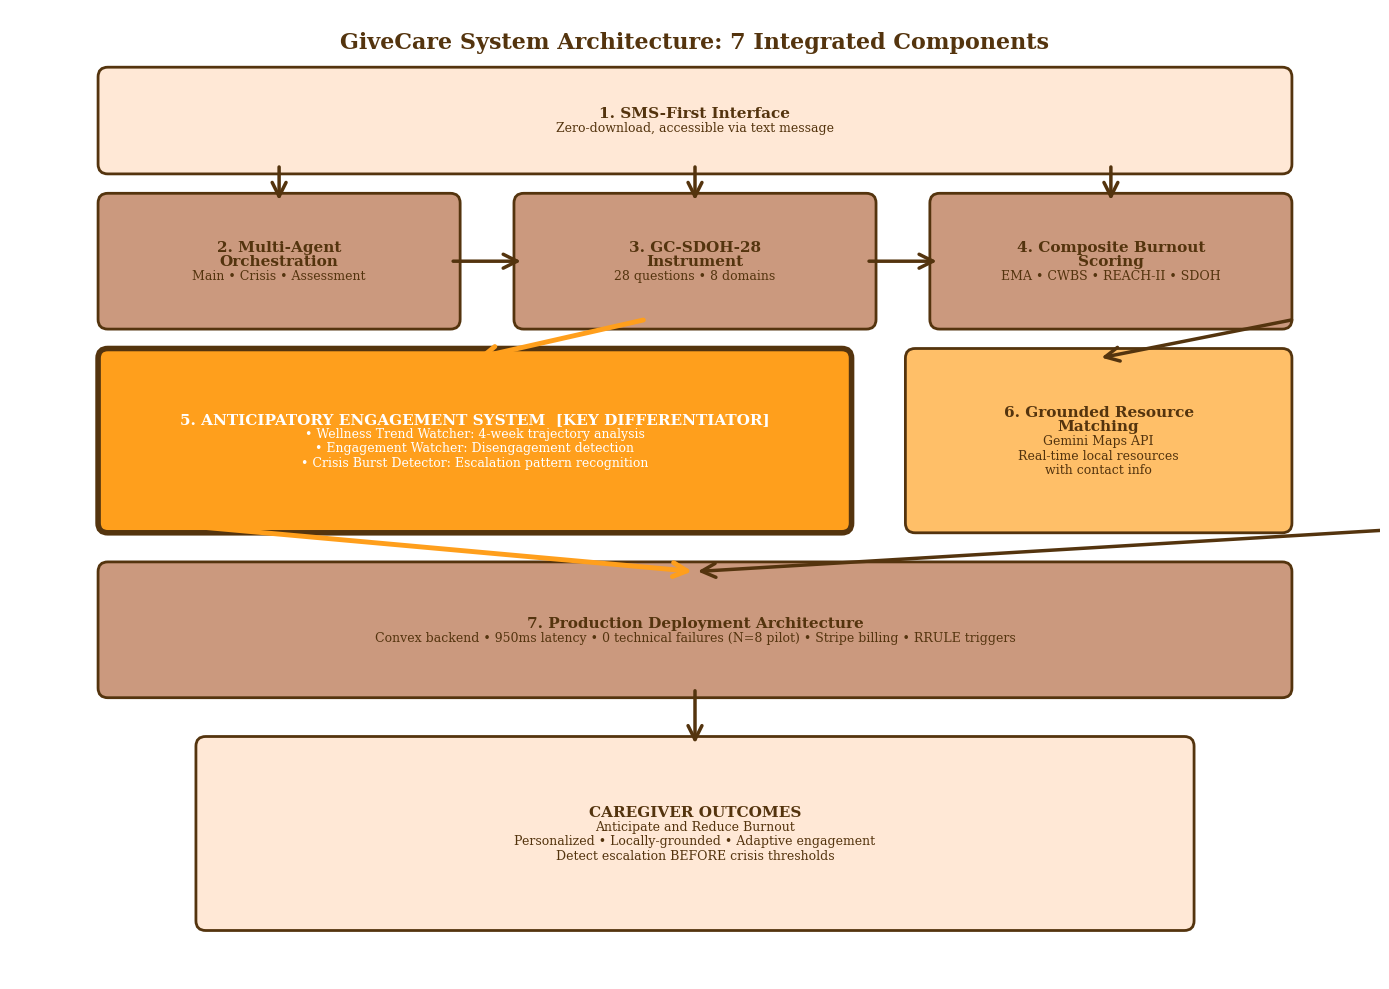

Generate this figure with matplotlib: (Note: this script raises an exception after producing the figure.)
#!/usr/bin/env python3
"""
Generate improved system architecture figure with precise arrow connections.
"""

import matplotlib.pyplot as plt
from matplotlib.patches import FancyBboxPatch, FancyArrowPatch
from matplotlib.patches import ConnectionPatch
import numpy as np

# Color palette
COLOR_PALETTE = {
    'light_peach': '#FFE8D6',
    'dark_brown': '#54340E',
    'orange': '#FF9F1C',
    'light_orange': '#FFBF68',
    'tan': '#CB997E',
}

# Set publication-quality defaults
plt.rcParams['font.family'] = 'serif'
plt.rcParams['font.size'] = 10
plt.rcParams['axes.linewidth'] = 1.5

def create_box(ax, x, y, width, height, title, subtitle, color, edge_color, linewidth=2):
    """Create a box with centered text."""
    box = FancyBboxPatch((x, y), width, height, boxstyle="round,pad=0.1",
                          edgecolor=edge_color, facecolor=color, linewidth=linewidth)
    ax.add_patch(box)

    # Center coordinates
    cx = x + width/2
    cy = y + height/2

    # Title (centered vertically with subtitle)
    title_lines = title.split('\n')
    subtitle_lines = subtitle.split('\n') if subtitle else []

    total_lines = len(title_lines) + len(subtitle_lines)
    line_height = 0.15
    start_y = cy + (total_lines - 1) * line_height / 2

    # Draw title lines
    for i, line in enumerate(title_lines):
        ax.text(cx, start_y - i * line_height, line,
               ha='center', va='center', fontsize=11, fontweight='bold',
               color='white' if color == COLOR_PALETTE['orange'] else edge_color)

    # Draw subtitle lines
    if subtitle_lines:
        subtitle_start = start_y - len(title_lines) * line_height
        for i, line in enumerate(subtitle_lines):
            ax.text(cx, subtitle_start - i * line_height, line,
                   ha='center', va='center', fontsize=9,
                   color='white' if color == COLOR_PALETTE['orange'] else edge_color)

    return cx, cy, x, y, width, height

def connect_boxes(ax, box1, box2, style='normal', offset=0):
    """Create arrow connection between boxes with proper edge detection."""
    x1, y1, bx1, by1, w1, h1 = box1
    x2, y2, bx2, by2, w2, h2 = box2

    # Determine connection points based on relative positions
    # Vertical connection
    if abs(x1 - x2) < 0.1:  # Same x coordinate (vertical stack)
        start = (x1, by1)  # Bottom of box 1
        end = (x2, by2 + h2)  # Top of box 2
    # Horizontal connection
    elif abs(y1 - y2) < 0.1:  # Same y coordinate (horizontal)
        if x1 < x2:  # Box 1 is left of box 2
            start = (bx1 + w1, y1)  # Right edge of box 1
            end = (bx2, y2)  # Left edge of box 2
        else:
            start = (bx1, y1)  # Left edge of box 1
            end = (bx2 + w2, y2)  # Right edge of box 2
    # Diagonal connection
    else:
        # Determine which edges to connect
        if y1 > y2:  # Box 1 is above box 2
            start = (x1 + offset, by1)  # Bottom of box 1
            end = (x2, by2 + h2)  # Top of box 2
        else:  # Box 1 is below box 2
            start = (x1 + offset, by1 + h1)  # Top of box 1
            end = (x2, by2)  # Bottom of box 2

    # Arrow properties
    if style == 'thick':
        arrow = FancyArrowPatch(start, end,
                              arrowstyle='->', mutation_scale=25,
                              linewidth=3.5, color=COLOR_PALETTE['orange'],
                              zorder=1)
    else:
        arrow = FancyArrowPatch(start, end,
                              arrowstyle='->', mutation_scale=25,
                              linewidth=2.5, color=COLOR_PALETTE['dark_brown'],
                              zorder=1)
    ax.add_patch(arrow)

def create_system_architecture():
    """Create system architecture figure with precise connections."""
    fig, ax = plt.subplots(figsize=(14, 10))
    ax.set_xlim(0, 14)
    ax.set_ylim(0, 10)
    ax.axis('off')

    edge_color = COLOR_PALETTE['dark_brown']

    # Title
    ax.text(7, 9.6, 'GiveCare System Architecture: 7 Integrated Components',
            ha='center', fontsize=16, fontweight='bold', color=edge_color)

    # Create all boxes and store their info
    boxes = {}

    # Row 1: Input
    boxes['sms'] = create_box(ax, 1, 8.4, 12, 0.9,
                              '1. SMS-First Interface',
                              'Zero-download, accessible via text message',
                              COLOR_PALETTE['light_peach'], edge_color)

    # Row 2: Processing Pipeline
    boxes['multi'] = create_box(ax, 1, 6.8, 3.5, 1.2,
                                '2. Multi-Agent\nOrchestration',
                                'Main • Crisis • Assessment',
                                COLOR_PALETTE['tan'], edge_color)

    boxes['sdoh'] = create_box(ax, 5.25, 6.8, 3.5, 1.2,
                              '3. GC-SDOH-28\nInstrument',
                              '28 questions • 8 domains',
                              COLOR_PALETTE['tan'], edge_color)

    boxes['burnout'] = create_box(ax, 9.5, 6.8, 3.5, 1.2,
                                  '4. Composite Burnout\nScoring',
                                  'EMA • CWBS • REACH-II • SDOH',
                                  COLOR_PALETTE['tan'], edge_color)

    # Row 3: Key Features
    boxes['antic'] = create_box(ax, 1, 4.7, 7.5, 1.7,
                               '5. ANTICIPATORY ENGAGEMENT SYSTEM  [KEY DIFFERENTIATOR]',
                               '• Wellness Trend Watcher: 4-week trajectory analysis\n• Engagement Watcher: Disengagement detection\n• Crisis Burst Detector: Escalation pattern recognition',
                               COLOR_PALETTE['orange'], edge_color, linewidth=4)

    boxes['resource'] = create_box(ax, 9.25, 4.7, 3.75, 1.7,
                                  '6. Grounded Resource\nMatching',
                                  'Gemini Maps API\nReal-time local resources\nwith contact info',
                                  COLOR_PALETTE['light_orange'], edge_color)

    # Row 4: Infrastructure
    boxes['prod'] = create_box(ax, 1, 3.0, 12, 1.2,
                              '7. Production Deployment Architecture',
                              'Convex backend • 950ms latency • 0 technical failures (N=8 pilot) • Stripe billing • RRULE triggers',
                              COLOR_PALETTE['tan'], edge_color)

    # Row 5: Outcomes
    boxes['outcomes'] = create_box(ax, 2, 0.6, 10, 1.8,
                                   'CAREGIVER OUTCOMES',
                                   'Anticipate and Reduce Burnout\nPersonalized • Locally-grounded • Adaptive engagement\nDetect escalation BEFORE crisis thresholds',
                                   COLOR_PALETTE['light_peach'], edge_color)

    # Create connections
    # SMS to processing pipeline
    connect_boxes(ax, boxes['sms'], boxes['multi'], offset=-4.25)
    connect_boxes(ax, boxes['sms'], boxes['sdoh'])
    connect_boxes(ax, boxes['sms'], boxes['burnout'], offset=4.25)

    # Processing pipeline horizontal flow
    connect_boxes(ax, boxes['multi'], boxes['sdoh'])
    connect_boxes(ax, boxes['sdoh'], boxes['burnout'])

    # Processing to features
    connect_boxes(ax, boxes['burnout'], boxes['antic'], style='thick', offset=-4.75)
    connect_boxes(ax, boxes['burnout'], boxes['resource'], offset=1.875)

    # Features to production
    connect_boxes(ax, boxes['antic'], boxes['prod'], style='thick', offset=-3.25)
    connect_boxes(ax, boxes['resource'], boxes['prod'], offset=4.125)

    # Production to outcomes
    connect_boxes(ax, boxes['prod'], boxes['outcomes'])

    plt.tight_layout()
    plt.savefig('../figures/fig1_system_architecture_improved.pdf', dpi=300, bbox_inches='tight')
    print("✓ Created fig1_system_architecture_improved.pdf")
    plt.close()

if __name__ == '__main__':
    create_system_architecture()
